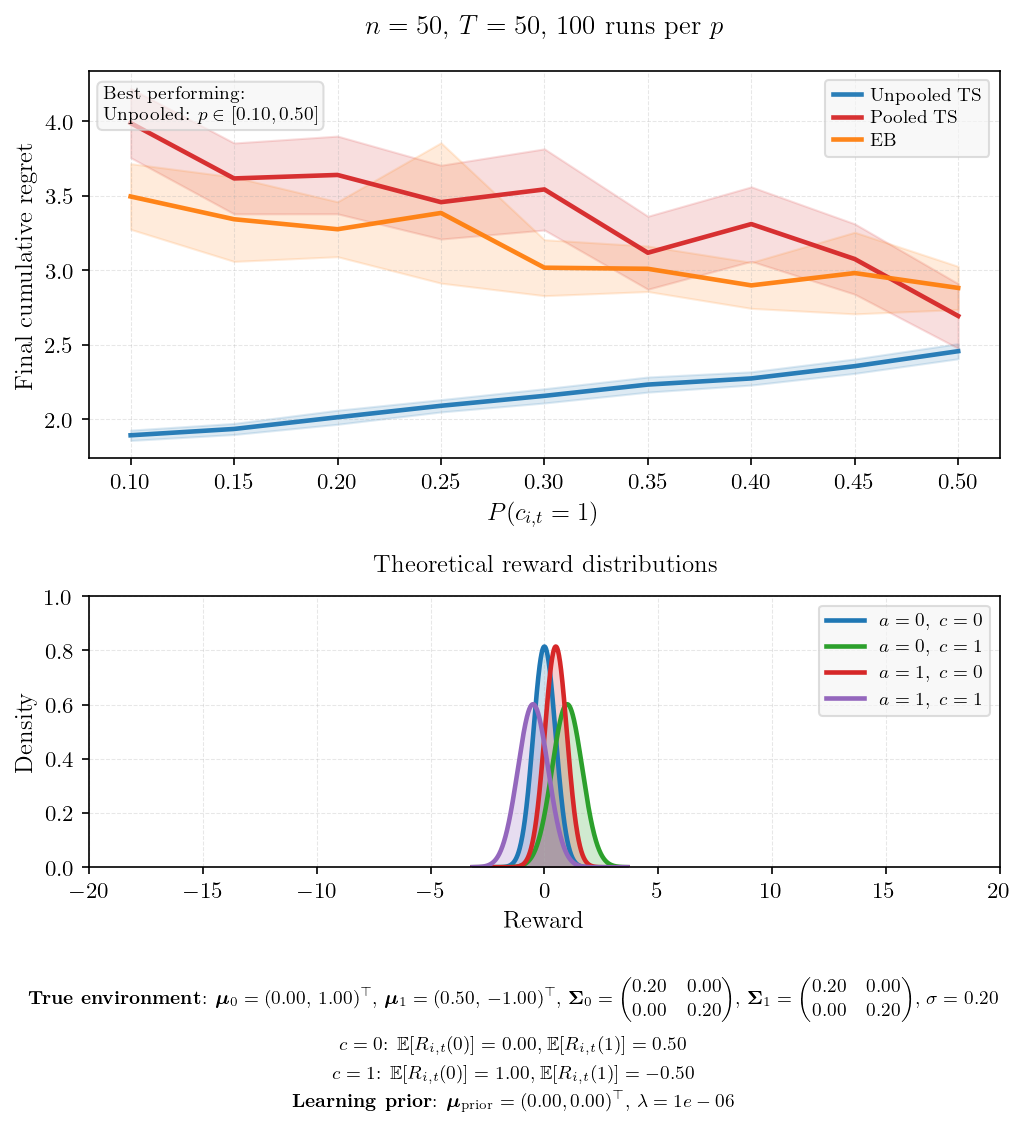

The file beside this chart, header and first rows:
p_context, mean_unpooled, se_unpooled, mean_pooled, se_pooled, mean_eb, se_eb, winner
0.1000, 1.892, 0.0177, 3.989, 0.1186, 3.496, 0.1125, Unpooled
0.1500, 1.935, 0.0190, 3.617, 0.1214, 3.343, 0.1445, Unpooled
0.2000, 2.013, 0.0241, 3.64, 0.1331, 3.276, 0.0941, Unpooled
0.2500, 2.09, 0.0211, 3.458, 0.1264, 3.385, 0.2404, Unpooled
0.3000, 2.157, 0.0244, 3.543, 0.1390, 3.018, 0.0959, Unpooled
0.3500, 2.233, 0.0259, 3.118, 0.1250, 3.01, 0.0779, Unpooled
0.4000, 2.274, 0.0227, 3.311, 0.1275, 2.899, 0.0788, Unpooled
0.4500, 2.356, 0.0247, 3.076, 0.1205, 2.982, 0.1398, Unpooled
0.5000, 2.457, 0.0259, 2.693, 0.1107, 2.882, 0.0739, Unpooled
